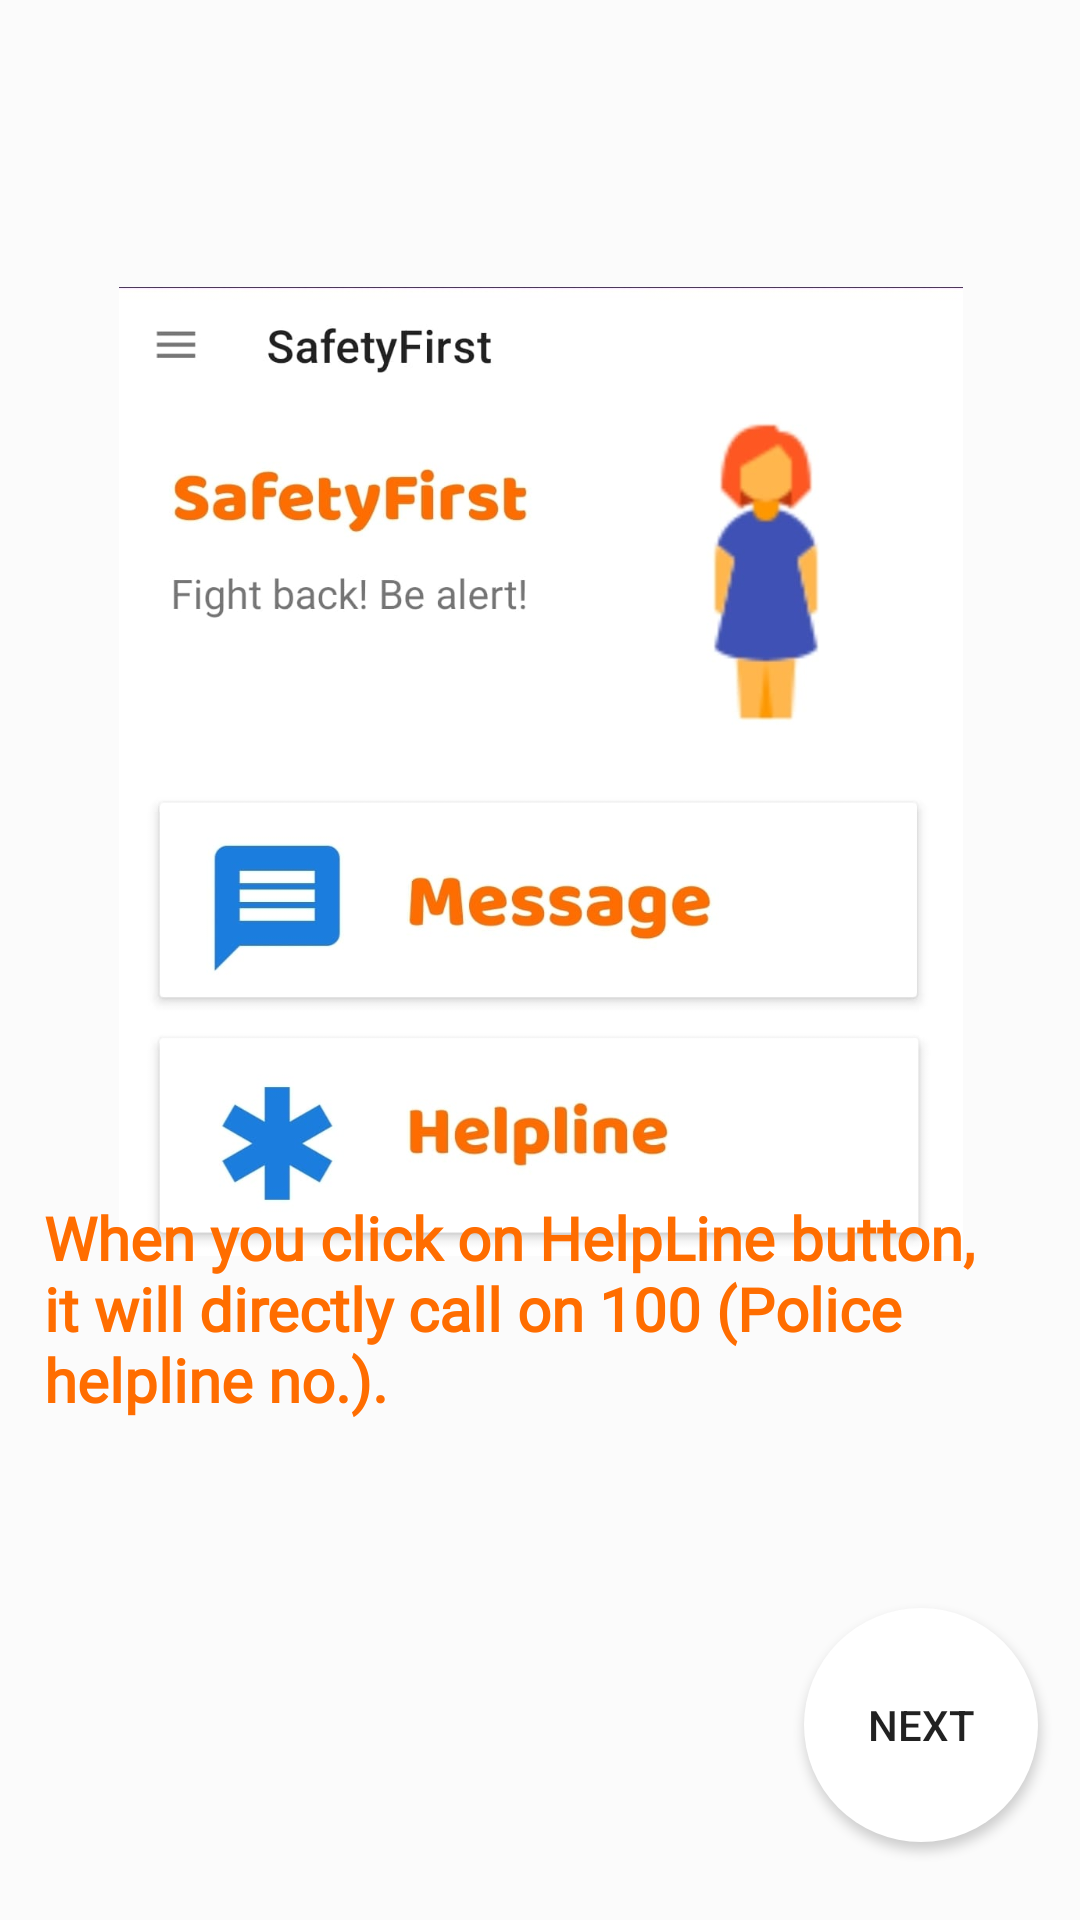

This screen was rendered from an Android layout file. Write that file and the resources it references.
<!-- AndroidManifest.xml: application theme Theme.Mini -->
<!-- res/layout/activity_tutorial2.xml -->
<?xml version="1.0" encoding="utf-8"?>
<androidx.constraintlayout.widget.ConstraintLayout xmlns:android="http://schemas.android.com/apk/res/android"
    xmlns:app="http://schemas.android.com/apk/res-auto"
    xmlns:tools="http://schemas.android.com/tools"
    android:layout_width="match_parent"
    android:layout_height="match_parent"
    android:background="#FBFBFB"
    tools:context=".Tutorial1">

    <ImageView
        android:id="@+id/imageView16"
        android:layout_width="422dp"
        android:layout_height="323dp"
        android:layout_marginTop="141dp"
        android:layout_marginBottom="267dp"
        app:layout_constraintBottom_toBottomOf="parent"
        app:layout_constraintEnd_toEndOf="parent"
        app:layout_constraintStart_toStartOf="parent"
        app:layout_constraintTop_toTopOf="parent"
        app:srcCompat="@drawable/f1" />

    <TextView
        android:id="@+id/textView7"
        android:layout_width="330dp"
        android:layout_height="166dp"
        android:fontFamily="@font/baloo"
        android:text="When you click on HelpLine button, it will directly call on 100 (Police helpline no.). "
        android:textColor="#FF6D00"
        android:textSize="20dp"
        android:textStyle="bold"
        app:layout_constraintBottom_toBottomOf="parent"
        app:layout_constraintEnd_toEndOf="parent"
        app:layout_constraintHorizontal_bias="0.493"
        app:layout_constraintStart_toStartOf="parent"
        app:layout_constraintTop_toTopOf="parent"
        app:layout_constraintVertical_bias="0.842" />

    <Button
        android:id="@+id/next2"
        android:layout_width="78dp"
        android:layout_height="78dp"
        android:background="@drawable/nextbutton"
        android:text="Next"
        android:elevation="30dp"
        app:layout_constraintBottom_toBottomOf="parent"
        app:layout_constraintEnd_toEndOf="parent"
        app:layout_constraintHorizontal_bias="0.95"
        app:layout_constraintStart_toStartOf="parent"
        app:layout_constraintTop_toTopOf="parent"
        app:layout_constraintVertical_bias="0.954" />
</androidx.constraintlayout.widget.ConstraintLayout>
<!-- resources referenced by this layout -->
<resources>
  <!-- drawable f1: jpeg bitmap (drawable-v24, 56456 bytes) -->
  <!-- drawable nextbutton (drawable) -->
  <?xml version="1.0" encoding="utf-8"?>
  <shape xmlns:android="http://schemas.android.com/apk/res/android">
      <solid android:color="@color/white"/>
      <corners android:radius="3000dp"/>
  </shape>
  <style name="Theme.Mini" parent="Theme.MaterialComponents.DayNight.NoActionBar">
          
          <item name="colorPrimary">@color/purple_500</item>
          <item name="colorPrimaryVariant">@color/purple_700</item>
          <item name="colorOnPrimary">@color/white</item>
          
          <item name="colorSecondary">@color/teal_200</item>
          <item name="colorSecondaryVariant">@color/teal_700</item>
          <item name="colorOnSecondary">@color/black</item>
          
          <item name="android:statusBarColor">#00000000</item>
  
          
  
      </style>
  <!-- not gathered from this repository: default colours our renderer supplied (Android Studio template values) -->
  <color name="purple_500">#FF6200EE</color>
  <color name="purple_700">#FF3700B3</color>
  <color name="teal_200">#FF03DAC5</color>
  <color name="teal_700">#FF018786</color>
  <color name="black">#FF000000</color>
  <color name="white">#FFFFFFFF</color>
</resources>
